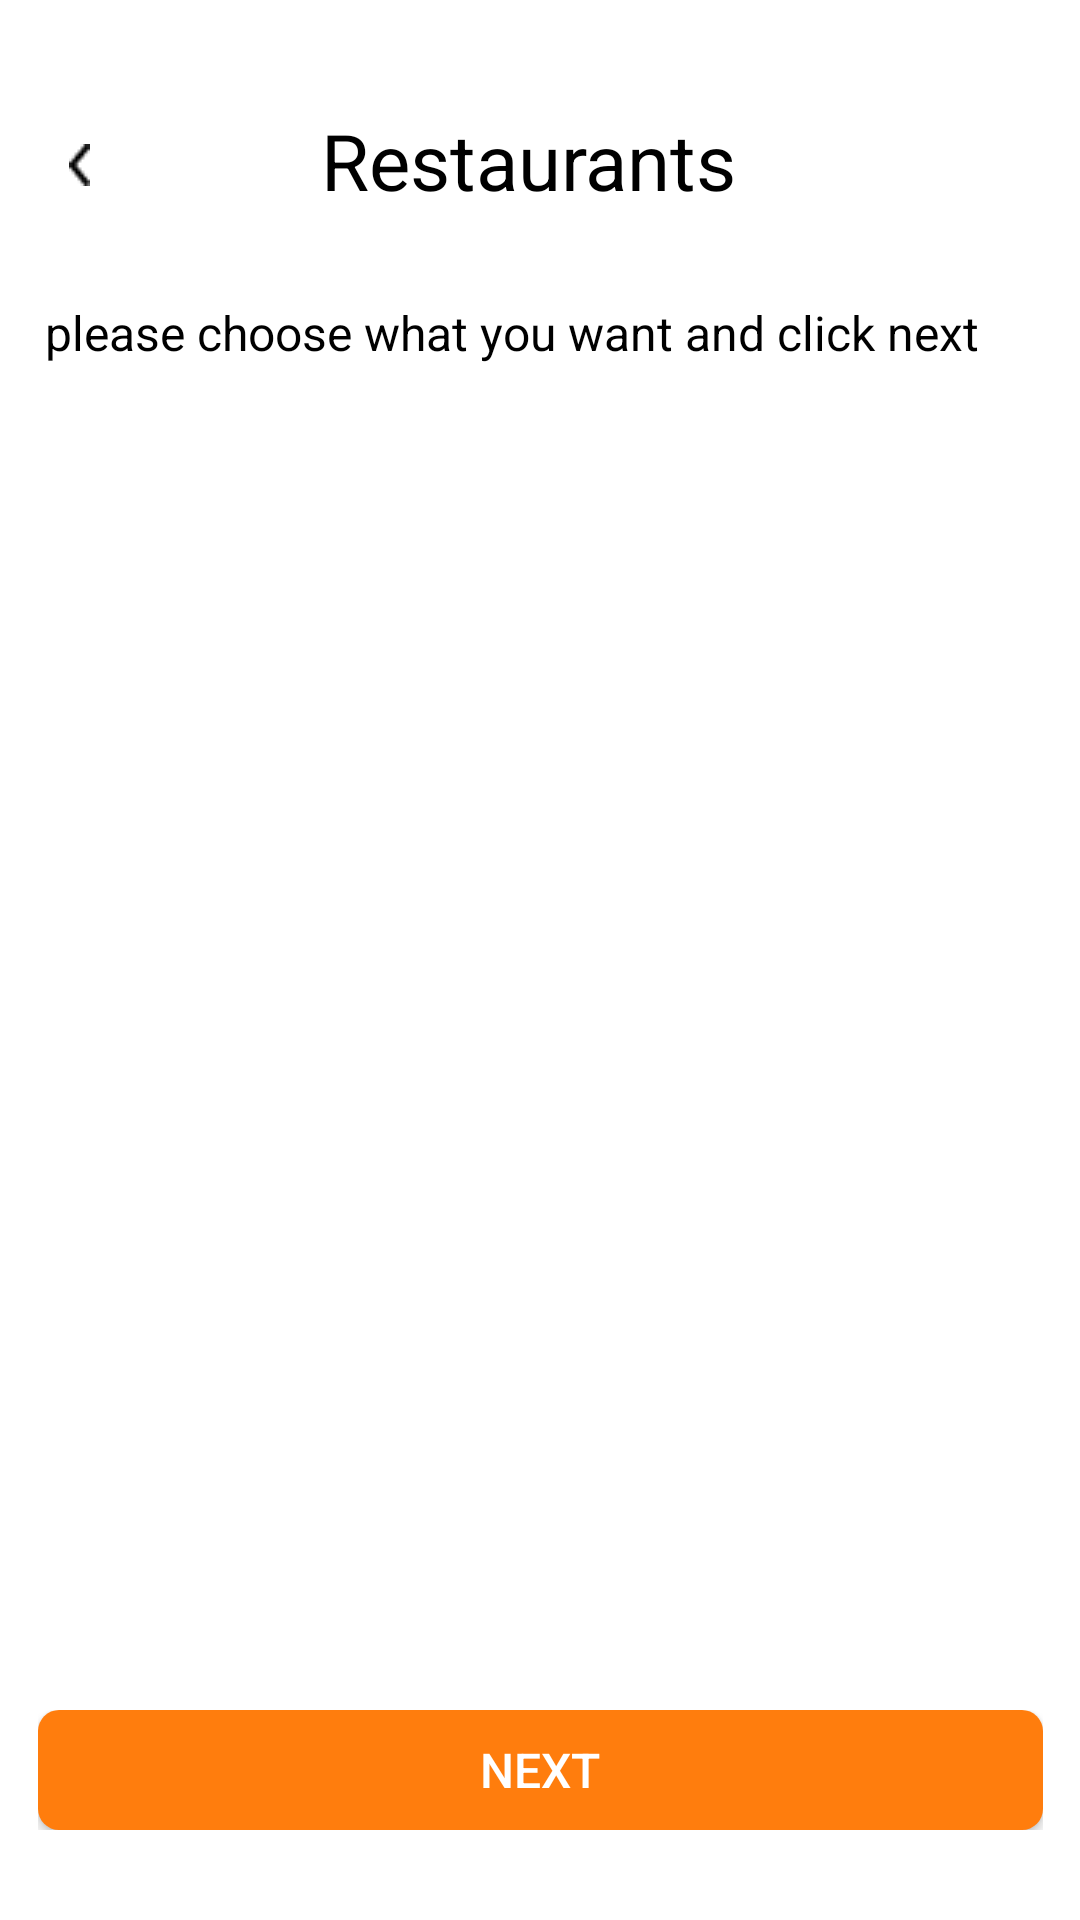

Produce the Android XML layout that renders to this screen, including the resource entries it uses.
<!-- AndroidManifest.xml: application theme AppTheme -->
<!-- res/layout/restaurant_results_page.xml -->
<?xml version="1.0" encoding="utf-8"?>
<androidx.constraintlayout.widget.ConstraintLayout
    xmlns:android="http://schemas.android.com/apk/res/android"
    xmlns:app="http://schemas.android.com/apk/res-auto"
    xmlns:tools="http://schemas.android.com/tools"
    android:layout_width="match_parent"
    android:layout_height="match_parent">

    <RelativeLayout
        android:id="@+id/menu_bar"
        android:layout_width="match_parent"
        android:layout_height="wrap_content"
        android:layout_marginTop="36dp"
        android:layout_marginEnd="8dp"
        android:paddingHorizontal="15dp"
        app:layout_constraintEnd_toEndOf="parent"
        app:layout_constraintTop_toTopOf="parent">


        <RelativeLayout
            android:id="@+id/title_ek3"
            android:layout_width="match_parent"
            android:layout_height="wrap_content"
            android:layout_centerHorizontal="true"
            android:layout_marginStart="104dp"
            android:layout_marginTop="0dp">

            <TextView
                android:id="@+id/title"
                android:layout_width="wrap_content"
                android:layout_height="wrap_content"
                android:layout_centerHorizontal="true"
                android:layout_marginLeft="0dp"
                android:layout_marginTop="0dp"
                android:gravity="center"
                android:text="Restaurants"
                android:textColor="@color/_10_color"
                android:textSize="26sp" />

        </RelativeLayout>


        <RelativeLayout
            android:id="@+id/back"
            android:layout_width="wrap_content"
            android:layout_height="wrap_content"
            android:layout_marginStart="0dp"
            android:layout_marginTop="5dp">

            <ImageView
                android:id="@+id/back_button"
                android:layout_width="7dp"
                android:layout_height="14dp"
                android:layout_marginStart="8dp"
                android:layout_marginTop="7dp"
                android:contentDescription="vector_ek28"
                android:src="@drawable/vector_ek28" />

        </RelativeLayout>
    </RelativeLayout>

    <RelativeLayout
        android:layout_width="wrap_content"
        android:layout_height="wrap_content"
        android:layout_marginTop="100dp"
        android:layout_marginLeft="0dp"
        android:paddingHorizontal="15dp"
        app:layout_constraintLeft_toLeftOf="parent"
        app:layout_constraintTop_toTopOf="parent"
        >

        <TextView
            android:id="@+id/instructions"
            android:layout_width="wrap_content"
            android:layout_height="wrap_content"
            android:layout_marginStart="0dp"
            android:layout_marginTop="0dp"
            android:text="please choose what you want and click next"
            android:textColor="@color/_10_color"
            android:textSize="16sp" />

    </RelativeLayout>

    <androidx.recyclerview.widget.RecyclerView
        android:id="@+id/list"
        android:layout_width="match_parent"
        android:layout_height="match_parent"
        android:layout_marginTop="125dp"
        android:layout_marginBottom="100dp"
        android:contentDescription="Flights list"
        app:layoutManager="androidx.recyclerview.widget.LinearLayoutManager"
        app:layout_constraintBottom_toBottomOf="parent"
        app:layout_constraintEnd_toEndOf="parent"
        app:layout_constraintHorizontal_bias="0.0"
        app:layout_constraintStart_toStartOf="parent"
        app:layout_constraintTop_toBottomOf="@+id/menu_bar"
        app:layout_constraintVertical_bias="1.0" />

    <RelativeLayout
        android:id="@+id/button"
        android:layout_width="wrap_content"
        android:layout_height="wrap_content"
        android:layout_marginBottom="30dp"
        app:layout_constraintBottom_toBottomOf="parent"
        app:layout_constraintEnd_toEndOf="parent"
        app:layout_constraintStart_toStartOf="parent">

        <Button
            android:id="@+id/next_button"
            android:layout_width="335dp"
            android:layout_height="40dp"
            android:layout_centerHorizontal="true"
            app:backgroundTint="@null"
            android:background="@drawable/bg_shape"
            android:text="Next"
            android:textColor="@color/_bg__log_in_page_ek2_color"
            android:textSize="16sp" />
    </RelativeLayout>



</androidx.constraintlayout.widget.ConstraintLayout>

    
<!-- resources referenced by this layout -->
<resources>
  <color name="_10_color">#000000</color>
  <color name="_bg__log_in_page_ek2_color">#FFFFFF</color>
  <!-- drawable bg_shape (drawable-nodpi) -->
  <?xml version="1.0" encoding="utf-8"?>
  <shape xmlns:android="http://schemas.android.com/apk/res/android"
  	android:shape="rectangle" >
  	<corners android:radius="7dp" />
  	<solid android:color="@color/bg_color" />
  </shape>
  <!-- drawable vector_ek28: png bitmap (drawable, 222 bytes) -->
  <style name="AppTheme" parent="Theme.MaterialComponents.DayNight.NoActionBar">
  		
  		<item name="colorPrimary">@color/colorPrimary</item>
  		<item name="colorPrimaryDark">@color/colorPrimaryDark</item>
  		<item name="colorAccent">@color/colorAccent</item>
  		
  		<item name="buttonStyle">@style/CustomButtonStyle</item>
  	</style>
  <color name="bg_color">#FF7D0D</color>
  <color name="colorPrimary">#008577</color>
  <color name="colorPrimaryDark">#00574B</color>
  <color name="colorAccent">#D81B60</color>
  <style name="CustomButtonStyle" parent="Widget.AppCompat.Button">
  		<item name="android:backgroundTint">@null</item>
  		<item name="android:background">#FF7D0D</item>
  		<item name="android:textColor">#FFFFFF</item>
  	</style>
</resources>
